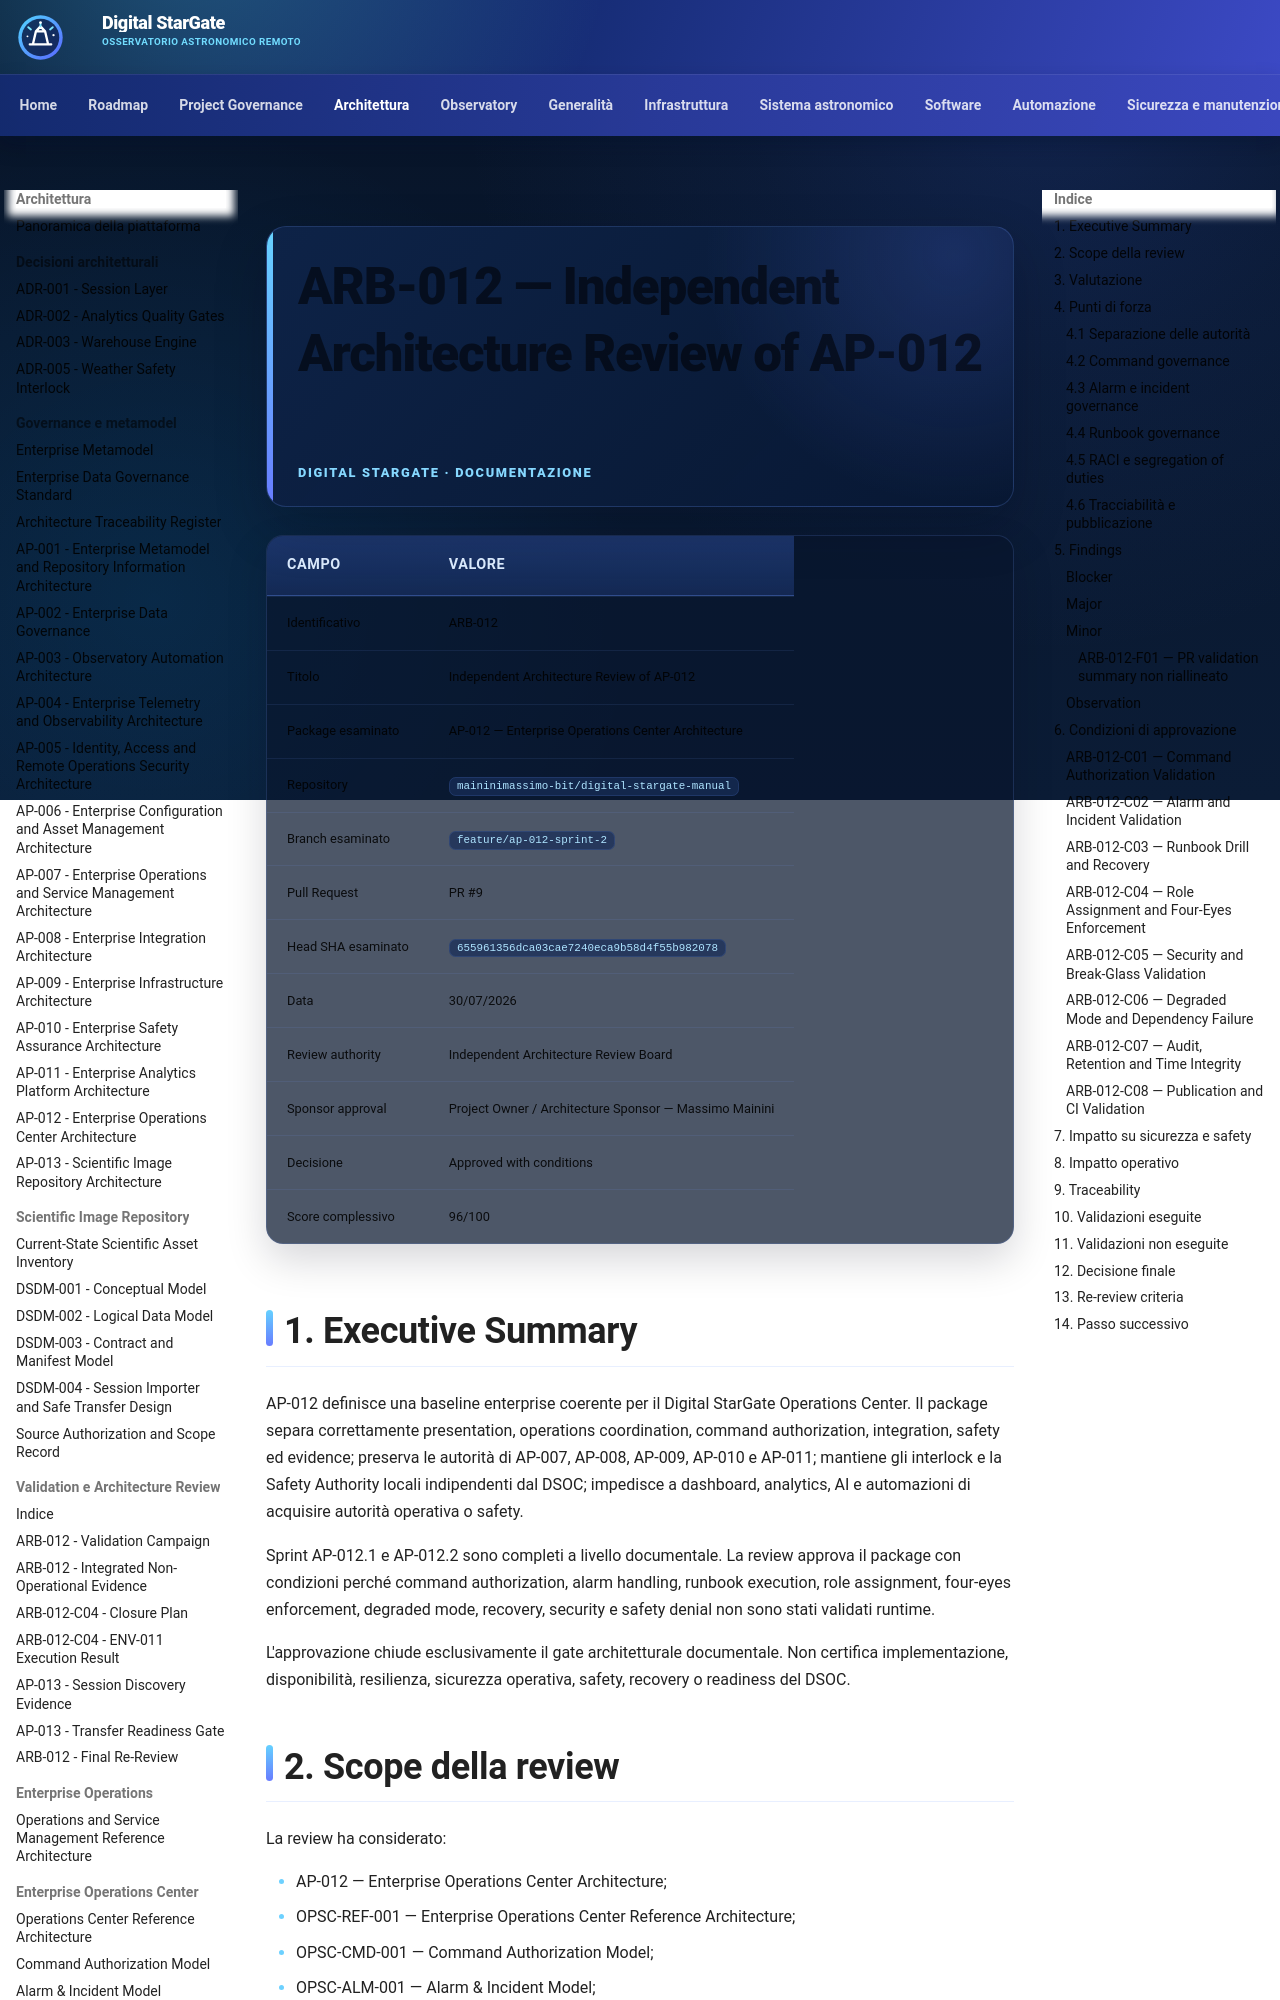

repository: maininimassimo-bit/digital-stargate-manual · page: architecture/assessments/ARB-012-AP-012-Independent-Architecture-Review/index.html · generator: mkdocs

# ARB-012 — Independent Architecture Review of AP-012

| Campo | Valore |
|---|---|
| Identificativo | ARB-012 |
| Titolo | Independent Architecture Review of AP-012 |
| Package esaminato | AP-012 — Enterprise Operations Center Architecture |
| Repository | `maininimassimo-bit/digital-stargate-manual` |
| Branch esaminato | `feature/ap-012-sprint-2` |
| Pull Request | PR #9 |
| Head SHA esaminato | `655961356dca03cae7240eca9b58d4f55b982078` |
| Data | 30/07/2026 |
| Review authority | Independent Architecture Review Board |
| Sponsor approval | Project Owner / Architecture Sponsor — Massimo Mainini |
| Decisione | Approved with conditions |
| Score complessivo | 96/100 |

## 1. Executive Summary

AP-012 definisce una baseline enterprise coerente per il Digital StarGate Operations Center. Il package separa correttamente presentation, operations coordination, command authorization, integration, safety ed evidence; preserva le autorità di AP-007, AP-008, AP-009, AP-010 e AP-011; mantiene gli interlock e la Safety Authority locali indipendenti dal DSOC; impedisce a dashboard, analytics, AI e automazioni di acquisire autorità operativa o safety.

Sprint AP-012.1 e AP-012.2 sono completi a livello documentale. La review approva il package con condizioni perché command authorization, alarm handling, runbook execution, role assignment, four-eyes enforcement, degraded mode, recovery, security e safety denial non sono stati validati runtime.

L'approvazione chiude esclusivamente il gate architetturale documentale. Non certifica implementazione, disponibilità, resilienza, sicurezza operativa, safety, recovery o readiness del DSOC.

## 2. Scope della review

La review ha considerato:

- AP-012 — Enterprise Operations Center Architecture;
- OPSC-REF-001 — Enterprise Operations Center Reference Architecture;
- OPSC-CMD-001 — Command Authorization Model;
- OPSC-ALM-001 — Alarm & Incident Model;
- OPSC-RUN-001 — Operational Runbook Standard;
- OPSC-RACI-001 — Operations Responsibility Matrix;
- dipendenze AP-003…AP-011;
- roadmap AMP-002 e `docs/data/roadmap.json`;
- architecture traceability register;
- navigazione MkDocs;
- PR #9 e i sette commit del branch esaminato.
